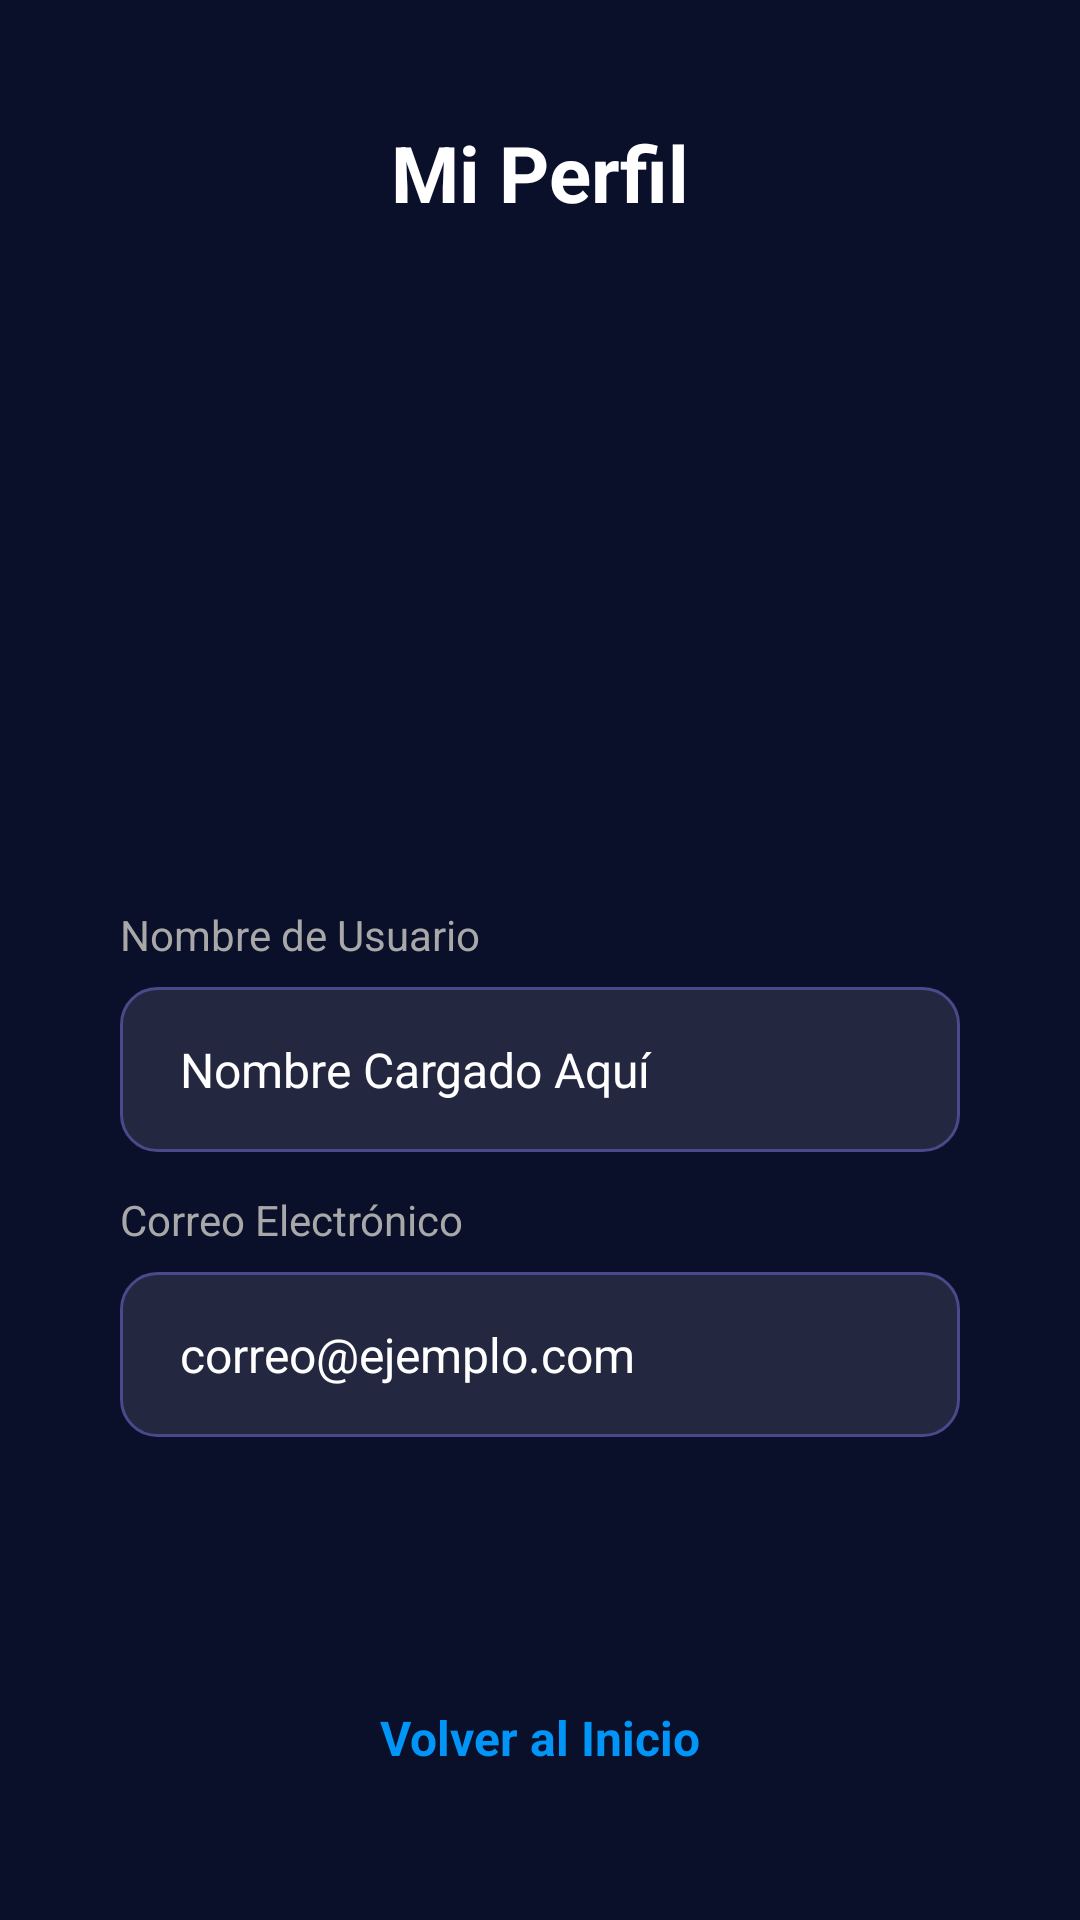

Layout XML and referenced resources for this Android screen:
<!-- AndroidManifest.xml: application theme Theme.Practica1 -->
<!-- res/layout/activity_profile.xml -->
<?xml version="1.0" encoding="utf-8"?>
<androidx.constraintlayout.widget.ConstraintLayout
    xmlns:android="http://schemas.android.com/apk/res/android"
    xmlns:app="http://schemas.android.com/apk/res-auto"
    xmlns:tools="http://schemas.android.com/tools"
    android:layout_width="match_parent"
    android:layout_height="match_parent"
    android:background="@color/colorPrimaryDark"
    tools:context=".view.ProfileActivity">

    <TextView
        android:id="@+id/tvProfileTitle"
        android:layout_width="wrap_content"
        android:layout_height="wrap_content"
        android:layout_marginTop="40dp"
        android:text="Mi Perfil"
        android:textColor="@android:color/white"
        android:textSize="26sp"
        android:textStyle="bold"
        app:layout_constraintEnd_toEndOf="parent"
        app:layout_constraintStart_toStartOf="parent"
        app:layout_constraintTop_toTopOf="parent" />

    <ImageView
        android:id="@+id/imageView3"
        android:layout_width="180dp"
        android:layout_height="180dp"
        android:layout_marginTop="24dp"
        app:layout_constraintEnd_toEndOf="parent"
        app:layout_constraintStart_toStartOf="parent"
        app:layout_constraintTop_toBottomOf="@+id/tvProfileTitle"
        app:srcCompat="@drawable/icono_ciberpunk" />

    <TextView
        android:id="@+id/labelName"
        android:layout_width="wrap_content"
        android:layout_height="wrap_content"
        android:layout_marginBottom="8dp"
        android:text="Nombre de Usuario"
        android:textColor="@color/login_input_hint"
        android:textSize="14sp"
        app:layout_constraintBottom_toTopOf="@+id/tvUserNameValue"
        app:layout_constraintStart_toStartOf="@+id/tvUserNameValue" />

    <TextView
        android:id="@+id/tvUserNameValue"
        android:layout_width="280dp"
        android:layout_height="55dp"
        android:layout_marginTop="50dp"
        android:background="@drawable/edit_text_background"
        android:gravity="center_vertical"
        android:paddingStart="20dp"
        android:text="Nombre Cargado Aquí"
        android:textColor="@android:color/white"
        android:textSize="16sp"
        app:layout_constraintEnd_toEndOf="parent"
        app:layout_constraintStart_toStartOf="parent"
        app:layout_constraintTop_toBottomOf="@+id/imageView3" />

    <TextView
        android:id="@+id/labelEmail"
        android:layout_width="wrap_content"
        android:layout_height="wrap_content"
        android:layout_marginBottom="8dp"
        android:text="Correo Electrónico"
        android:textColor="@color/login_input_hint"
        android:textSize="14sp"
        app:layout_constraintBottom_toTopOf="@+id/tvUserEmailValue"
        app:layout_constraintStart_toStartOf="@+id/tvUserEmailValue" />

    <TextView
        android:id="@+id/tvUserEmailValue"
        android:layout_width="280dp"
        android:layout_height="55dp"
        android:layout_marginTop="40dp"
        android:background="@drawable/edit_text_background"
        android:gravity="center_vertical"
        android:paddingStart="20dp"
        android:text="correo@ejemplo.com"
        android:textColor="@android:color/white"
        android:textSize="16sp"
        app:layout_constraintEnd_toEndOf="parent"
        app:layout_constraintStart_toStartOf="parent"
        app:layout_constraintTop_toBottomOf="@+id/tvUserNameValue" />

    <TextView
        android:id="@+id/btnBack"
        android:layout_width="wrap_content"
        android:layout_height="wrap_content"
        android:layout_marginBottom="50dp"
        android:text="Volver al Inicio"
        android:textColor="@color/login_link_text"
        android:textSize="16sp"
        android:textStyle="bold"
        app:layout_constraintBottom_toBottomOf="parent"
        app:layout_constraintEnd_toEndOf="parent"
        app:layout_constraintStart_toStartOf="parent" />

</androidx.constraintlayout.widget.ConstraintLayout>
<!-- resources referenced by this layout -->
<resources>
  <color name="colorPrimaryDark">#0A0F2A</color>
  <color name="login_input_hint">#A8A8A8</color>
  <color name="login_link_text">#0095F6</color>
  <!-- drawable edit_text_background (drawable) -->
  <shape xmlns:android="http://schemas.android.com/apk/res/android"
      android:shape="rectangle">
  
      <solid android:color="#1AFFFFFF" />
  
      <corners android:radius="12dp" />
  
      <stroke
          android:width="1dp"
          android:color="@color/editTextStrokeColor" />
  
  </shape>
  <!-- drawable icono_ciberpunk: jpg bitmap (drawable, 82055 bytes) -->
  <color name="editTextStrokeColor">#4A4A8A</color>
</resources>
